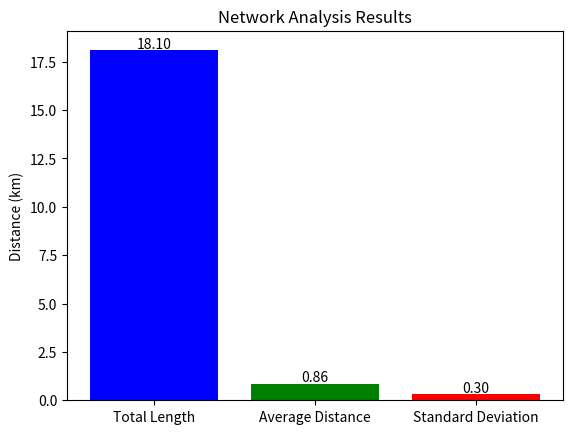

Write Python code to recreate this figure.
import numpy as np
import pandas as pd
import networkx as nx
import matplotlib.pyplot as plt

# Create graph (copied from Task 2)
G = nx.Graph()

# Add nodes (stations) for 4 lines
stations = {
    "Piccadilly": ["Hyde Park Corner", "Green Park", "Piccadilly Circus", "Leicester Square", "Covent Garden", "Holborn"],
    "Central": ["Oxford Circus", "Bond Street", "Marble Arch", "Lancaster Gate", "Queensway", "Notting Hill Gate"],
    "Northern": ["Camden Town", "Euston", "King's Cross St. Pancras", "Angel", "Old Street", "Moorgate"],
    "Jubilee": ["Waterloo", "Westminster", "Green Park", "Bond Street", "Baker Street", "St. John's Wood"]
}
all_stations = [station for line in stations.values() for station in line]
G.add_nodes_from(all_stations)

# Add edges with estimated distances (km)
edges = [
    # Piccadilly Line
    ("Hyde Park Corner", "Green Park", 1.2), ("Green Park", "Piccadilly Circus", 0.8),
    ("Piccadilly Circus", "Leicester Square", 0.5), ("Leicester Square", "Covent Garden", 0.4),
    ("Covent Garden", "Holborn", 0.6),
    # Central Line
    ("Oxford Circus", "Bond Street", 0.9), ("Bond Street", "Marble Arch", 1.0),
    ("Marble Arch", "Lancaster Gate", 1.2), ("Lancaster Gate", "Queensway", 0.7),
    ("Queensway", "Notting Hill Gate", 0.8),
    # Northern Line
    ("Camden Town", "Euston", 1.5), ("Euston", "King's Cross St. Pancras", 1.0),
    ("King's Cross St. Pancras", "Angel", 0.9), ("Angel", "Old Street", 0.8),
    ("Old Street", "Moorgate", 0.7),
    # Jubilee Line
    ("Waterloo", "Westminster", 1.3), ("Westminster", "Green Park", 0.9),
    ("Green Park", "Bond Street", 1.1), ("Bond Street", "Baker Street", 1.0),
    ("Baker Street", "St. John's Wood", 1.2),
    # Interchange connections
    ("Green Park", "Oxford Circus", 0.6), ("Bond Street", "Oxford Circus", 0.5),
    ("Green Park", "Westminster", 0.9), ("Bond Street", "Baker Street", 0.4)
]
G.add_weighted_edges_from(edges)

# Calculate metrics
total_length = sum(nx.get_edge_attributes(G, 'weight').values())
distances = list(nx.get_edge_attributes(G, 'weight').values())
average_distance = np.mean(distances)
std_deviation = np.std(distances)

# Print results
print(f"Total network length: {total_length:.2f} km")
print(f"Average distance between stations: {average_distance:.2f} km")
print(f"Standard deviation of distances: {std_deviation:.2f} km")

# Create bar chart for visualization
metrics = ['Total Length', 'Average Distance', 'Standard Deviation']
values = [total_length, average_distance, std_deviation]

plt.bar(metrics, values, color=['blue', 'green', 'red'])
plt.title("Network Analysis Results")
plt.ylabel("Distance (km)")
plt.ylim(0, max(values) + 1)  # Set y-axis limit for clarity
for i, v in enumerate(values):
    plt.text(i, v + 0.1, f"{v:.2f}", ha='center')

# Save and display chart
plt.savefig("task3_results.png")  # Save image
plt.show()
